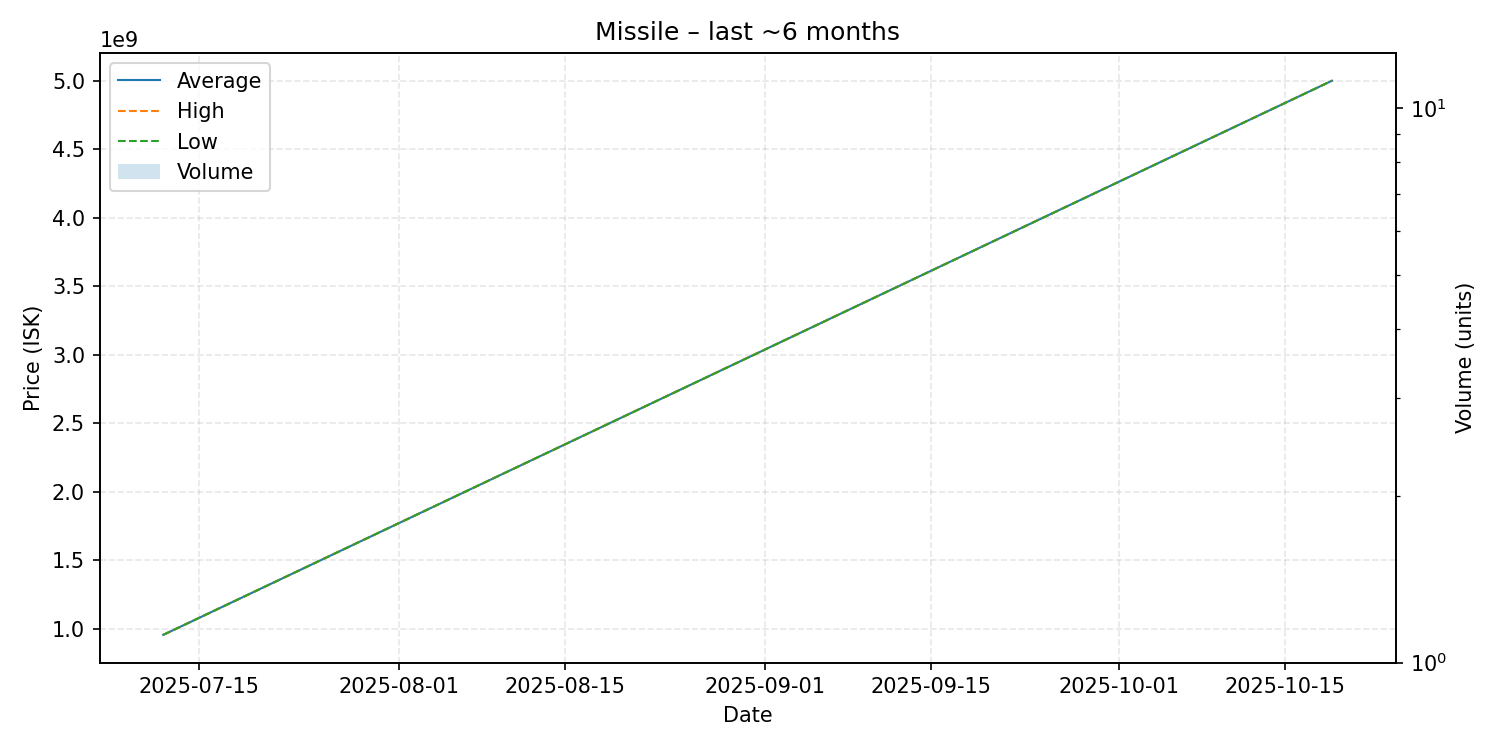

The table this chart was drawn from, first rows:
date, average, highest, lowest, order_count, volume
2025-07-12, 957100000, 957100000, 957100000, 1, 1
2025-10-19, 5000000000, 5000000000, 5000000000, 1, 1
